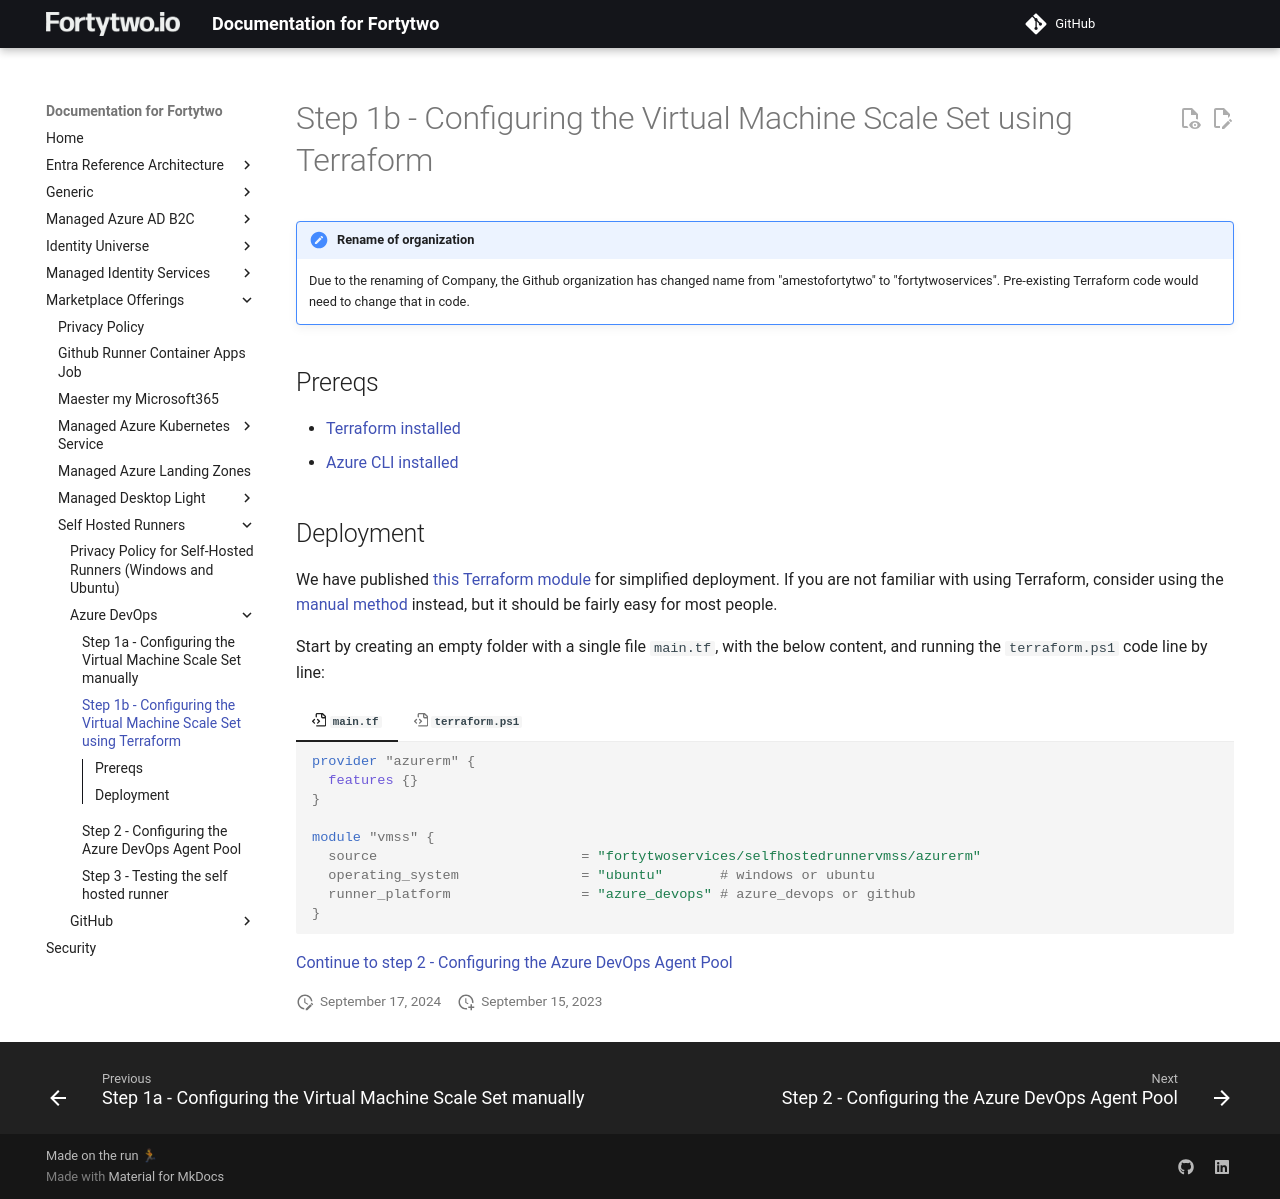

repository: fortytwoservices/public-docs.fortytwo.io · page: marketplace-offerings/self-hosted-runners/ado/step1-terraform/index.html · generator: mkdocs

# Step 1b - Configuring the Virtual Machine Scale Set using Terraform

!!! note "Rename of organization"
    Due to the renaming of Company, the Github organization has changed name from "amestofortytwo" to "fortytwoservices". Pre-existing Terraform code would need to change that in code.

## Prereqs

- [Terraform installed](https://developer.hashicorp.com/terraform/downloads?product_intent=terraform)
- [Azure CLI installed](https://learn.microsoft.com/en-us/cli/azure/install-azure-cli)

## Deployment

We have published [this Terraform module](https://registry.terraform.io/modules/fortytwoservices/selfhostedrunnervmss/azurerm) for simplified deployment. If you are not familiar with using Terraform, consider using the [manual method](./step1-manual.md) instead, but it should be fairly easy for most people. 

Start by creating an empty folder with a single file ```main.tf```, with the below content, and running the ```terraform.ps1``` code line by line:

=== ":octicons-file-code-16: `main.tf`"

    ```hcl
    provider "azurerm" {
      features {}
    }

    module "vmss" {
      source                         = "fortytwoservices/selfhostedrunnervmss/azurerm"
      operating_system               = "ubuntu"       # windows or ubuntu
      runner_platform                = "azure_devops" # azure_devops or github
    }
    ```

=== ":octicons-file-code-16: `terraform.ps1`"

    ```PowerShell
    az login
    az account set --subscription "<your subscription id>"
    az vm image terms accept --offer self_hosted_runner_ado --plan ubuntu-latest --publisher amestofortytwoas1653635920536
    az vm image terms accept --offer self_hosted_runner_ado --plan windows-latest --publisher amestofortytwoas1653635920536
    terraform init
    terraform apply
    ```

[Continue to step 2 - Configuring the Azure DevOps Agent Pool](./step2.md)
